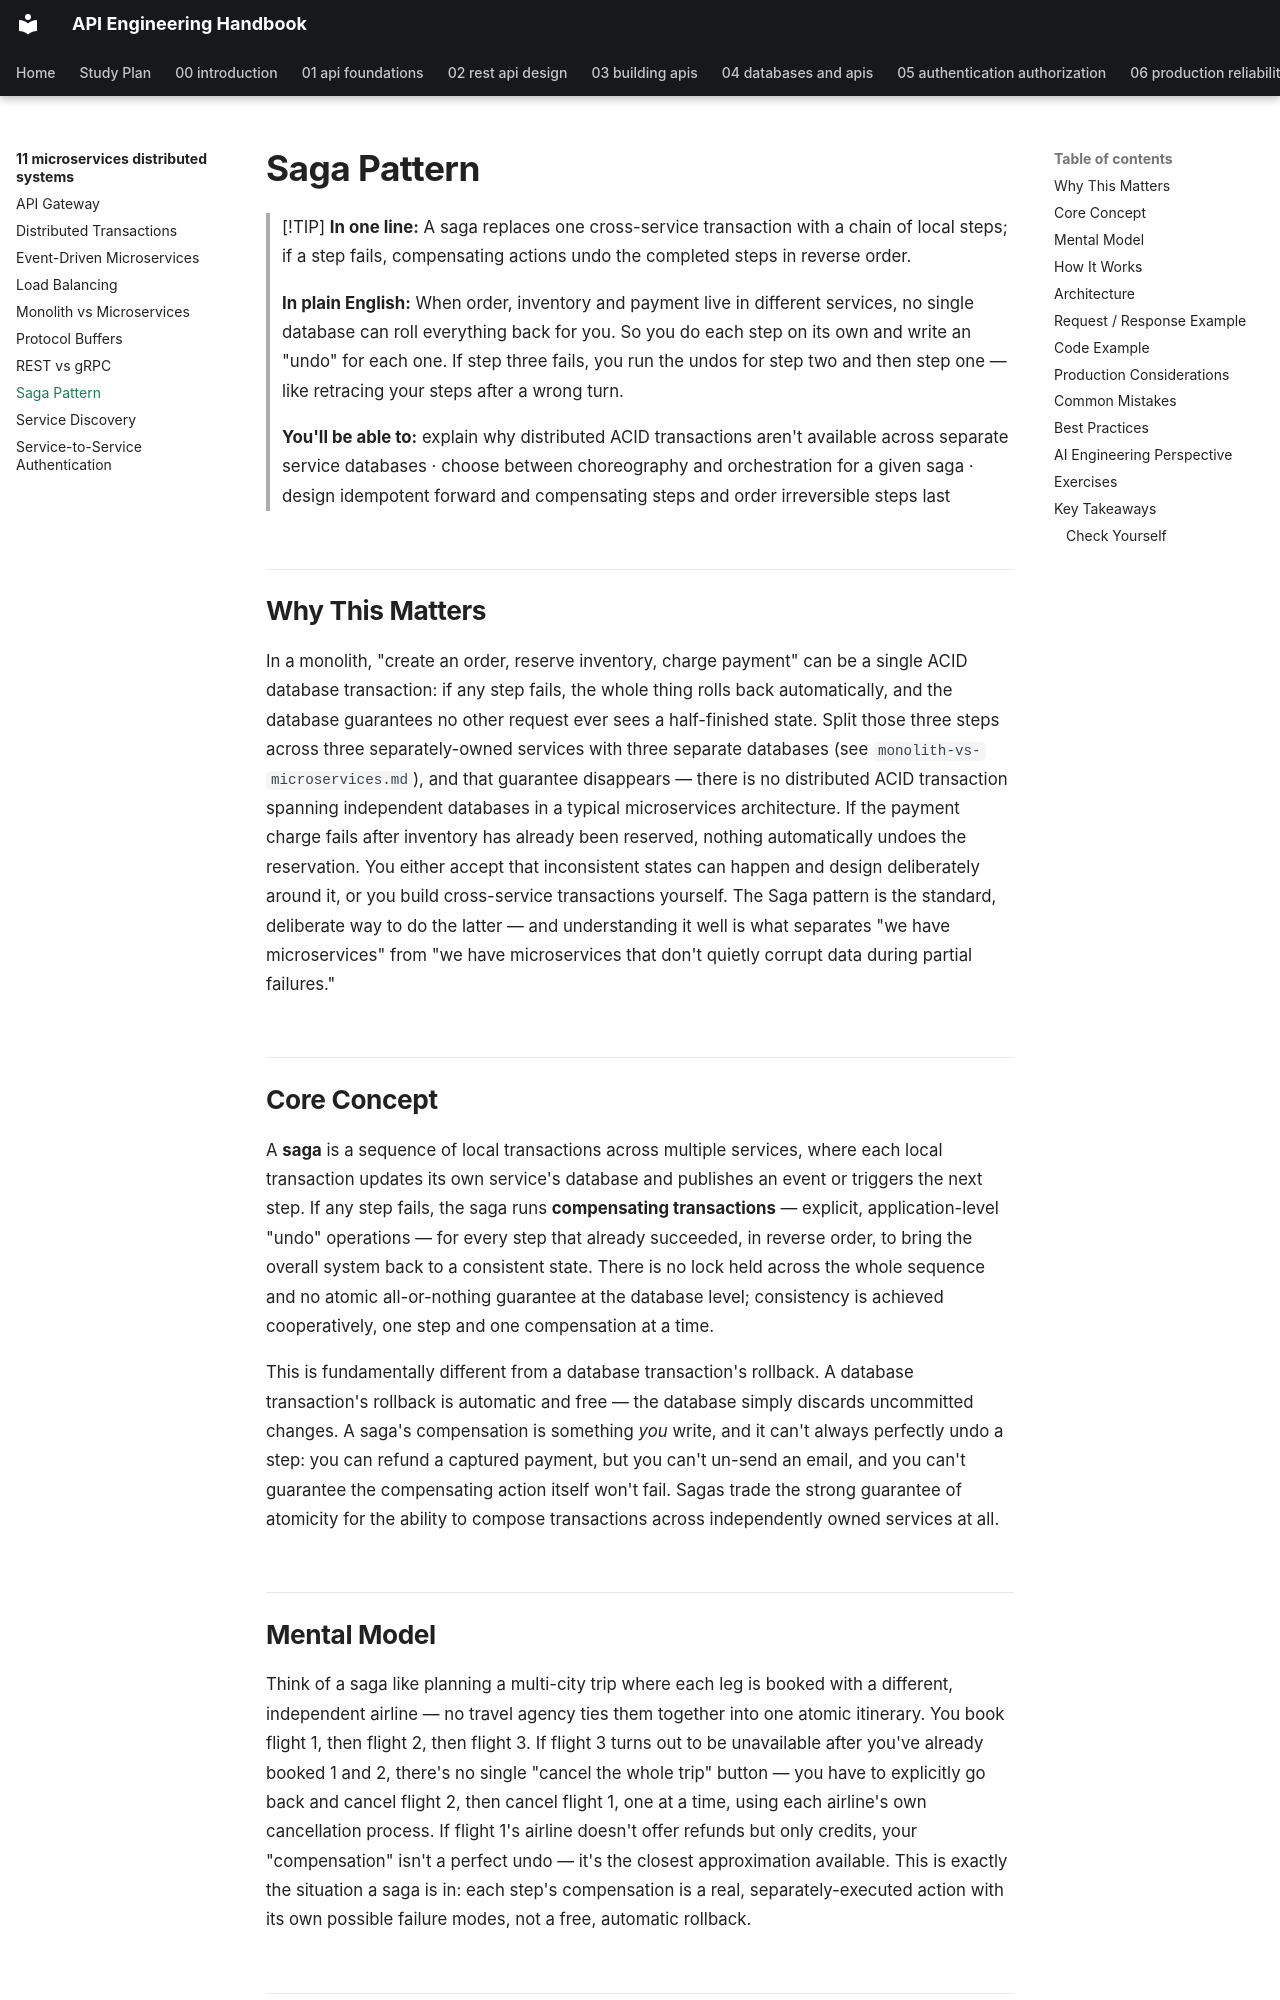

repository: himanshu231204/api-engineering-handbook · page: 11-microservices-distributed-systems/saga-pattern/index.html · generator: mkdocs

# Saga Pattern

> [!TIP]
> **In one line:** A saga replaces one cross-service transaction with a chain of local steps; if a step fails, compensating actions undo the completed steps in reverse order.
>
> **In plain English:** When order, inventory and payment live in different services, no single database can roll everything back for you. So you do each step on its own and write an "undo" for each one. If step three fails, you run the undos for step two and then step one — like retracing your steps after a wrong turn.
>
> **You'll be able to:** explain why distributed ACID transactions aren't available across separate service databases · choose between choreography and orchestration for a given saga · design idempotent forward and compensating steps and order irreversible steps last

## Why This Matters

In a monolith, "create an order, reserve inventory, charge payment" can be a single ACID database transaction: if any step fails, the whole thing rolls back automatically, and the database guarantees no other request ever sees a half-finished state. Split those three steps across three separately-owned services with three separate databases (see `monolith-vs-microservices.md`), and that guarantee disappears — there is no distributed ACID transaction spanning independent databases in a typical microservices architecture. If the payment charge fails after inventory has already been reserved, nothing automatically undoes the reservation. You either accept that inconsistent states can happen and design deliberately around it, or you build cross-service transactions yourself. The Saga pattern is the standard, deliberate way to do the latter — and understanding it well is what separates "we have microservices" from "we have microservices that don't quietly corrupt data during partial failures."

## Core Concept

A **saga** is a sequence of local transactions across multiple services, where each local transaction updates its own service's database and publishes an event or triggers the next step. If any step fails, the saga runs **compensating transactions** — explicit, application-level "undo" operations — for every step that already succeeded, in reverse order, to bring the overall system back to a consistent state. There is no lock held across the whole sequence and no atomic all-or-nothing guarantee at the database level; consistency is achieved cooperatively, one step and one compensation at a time.

This is fundamentally different from a database transaction's rollback. A database transaction's rollback is automatic and free — the database simply discards uncommitted changes. A saga's compensation is something *you* write, and it can't always perfectly undo a step: you can refund a captured payment, but you can't un-send an email, and you can't guarantee the compensating action itself won't fail. Sagas trade the strong guarantee of atomicity for the ability to compose transactions across independently owned services at all.
